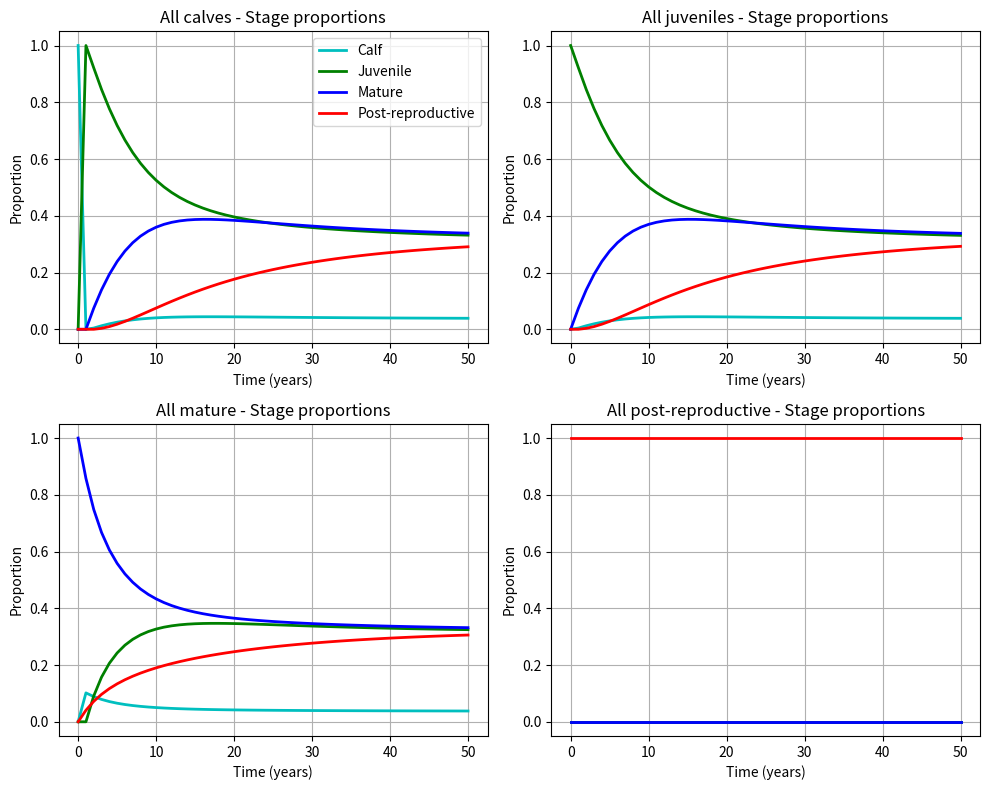

The script that saved this image:
import numpy as np
import matplotlib.pyplot as plt

# Define the killer whale matrix
A = np.array([
    [0, 0.0043, 0.1132, 0],
    [0.9775, 0.9111, 0, 0],
    [0, 0.0736, 0.9534, 0],
    [0, 0, 0.0452, 0.9804]
])

stage_names = ['Calf', 'Juvenile', 'Mature', 'Post-reproductive']

# Four initial vectors
initial_vectors = [
    np.array([250, 0, 0, 0]),    # All calves
    np.array([0, 250, 0, 0]),    # All juveniles
    np.array([0, 0, 250, 0]),    # All mature
    np.array([0, 0, 0, 250])     # All post-reproductive
]
labels = ['All calves', 'All juveniles', 'All mature', 'All post-reproductive']
years = 50

# Simulate and plot
plt.figure(figsize=(10, 8))

for i, (x0, label) in enumerate(zip(initial_vectors, labels)):
    # Simulate
    population = np.zeros((4, years+1))
    population[:, 0] = x0
    for t in range(years):
        population[:, t+1] = A @ population[:, t]

    N = np.sum(population, axis=0)
    proportions = population / N

    # Plot stage proportions
    plt.subplot(2, 2, i+1)
    colors = ['c', 'g', 'b', 'r']
    for stage in range(4):
        plt.plot(proportions[stage, :], color=colors[stage], 
                 label=stage_names[stage], linewidth=2)
    plt.xlabel('Time (years)')
    plt.ylabel('Proportion')
    plt.title(f'{label} - Stage proportions')
    if i == 0:
        plt.legend(loc='upper right')
    plt.grid(True)

plt.tight_layout()
